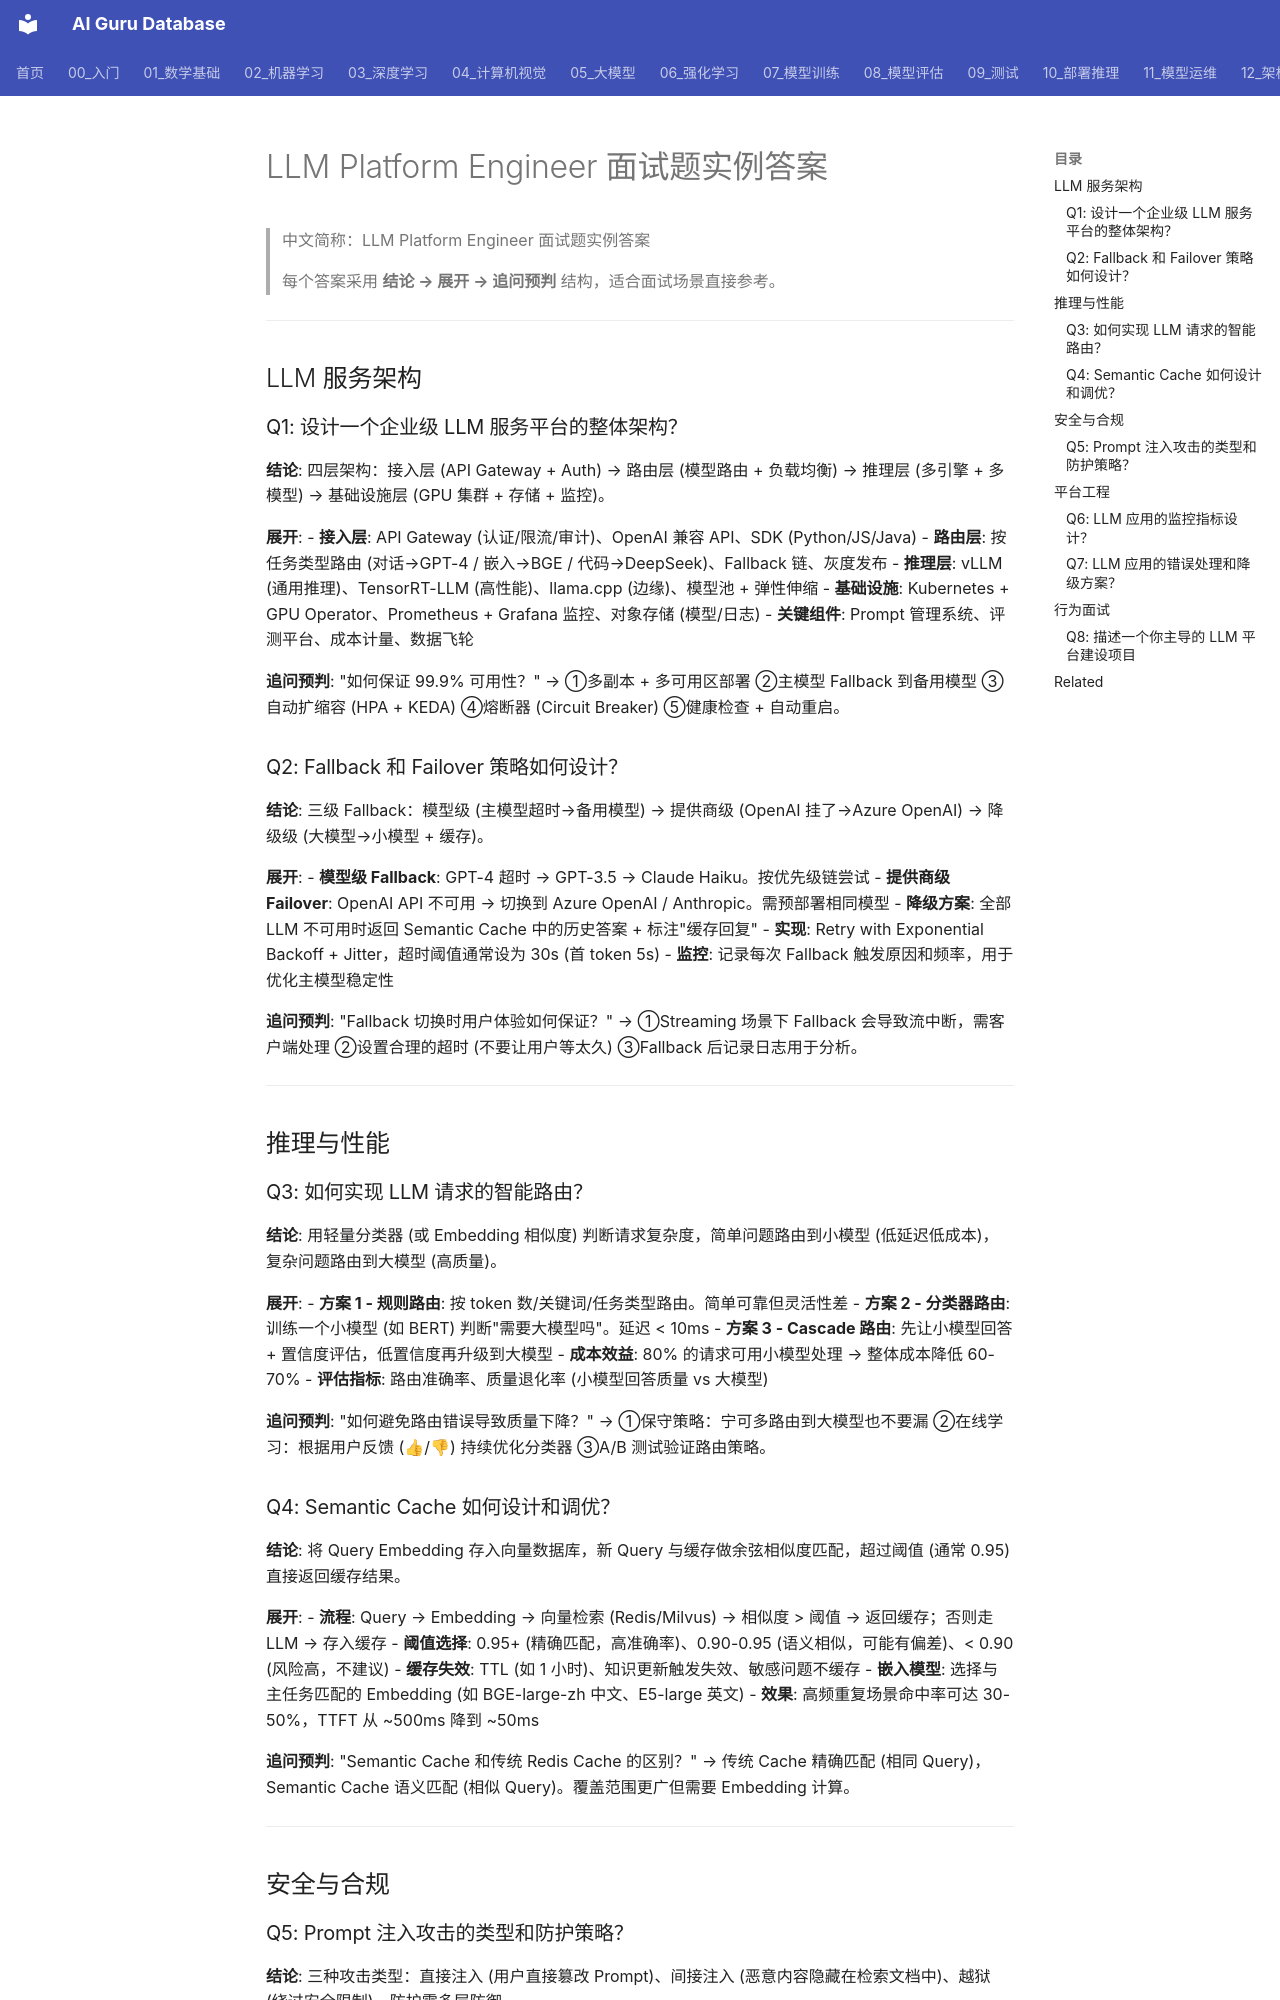

repository: ai-guru-global/ai-guru-database · page: 21_面试岗位/19_LLM平台工程师/03_interview_answers/index.html · generator: mkdocs

---
title: LLM Platform Engineer 面试题实例答案
category: 21-interviews-llm-platform-engineer
tags: ["interviews", "career", "llm", "platform", "inference", "ai-gateway"]
summary: "LLM Platform Engineer 高频面试题深度参考答案，覆盖服务架构、推理优化、安全合规、平台工程和行为面试五大维度。"
created: 2026-05-31
updated: 2026-06-04
tier: supporting
sources: []
name_zh: "LLM Platform Engineer 面试题实例答案"
---

# LLM Platform Engineer 面试题实例答案

> 中文简称：LLM Platform Engineer 面试题实例答案

> 每个答案采用 **结论 → 展开 → 追问预判** 结构，适合面试场景直接参考。

---

## LLM 服务架构

### Q1: 设计一个企业级 LLM 服务平台的整体架构？

**结论**: 四层架构：接入层 (API Gateway + Auth) → 路由层 (模型路由 + 负载均衡) → 推理层 (多引擎 + 多模型) → 基础设施层 (GPU 集群 + 存储 + 监控)。

**展开**:
- **接入层**: API Gateway (认证/限流/审计)、OpenAI 兼容 API、SDK (Python/JS/Java)
- **路由层**: 按任务类型路由 (对话→GPT-4 / 嵌入→BGE / 代码→DeepSeek)、Fallback 链、灰度发布
- **推理层**: vLLM (通用推理)、TensorRT-LLM (高性能)、llama.cpp (边缘)、模型池 + 弹性伸缩
- **基础设施**: Kubernetes + GPU Operator、Prometheus + Grafana 监控、对象存储 (模型/日志)
- **关键组件**: Prompt 管理系统、评测平台、成本计量、数据飞轮

**追问预判**: "如何保证 99.9% 可用性？"
→ ①多副本 + 多可用区部署 ②主模型 Fallback 到备用模型 ③自动扩缩容 (HPA + KEDA) ④熔断器 (Circuit Breaker) ⑤健康检查 + 自动重启。

### Q2: Fallback 和 Failover 策略如何设计？

**结论**: 三级 Fallback：模型级 (主模型超时→备用模型) → 提供商级 (OpenAI 挂了→Azure OpenAI) → 降级级 (大模型→小模型 + 缓存)。

**展开**:
- **模型级 Fallback**: GPT-4 超时 → GPT-3.5 → Claude Haiku。按优先级链尝试
- **提供商级 Failover**: OpenAI API 不可用 → 切换到 Azure OpenAI / Anthropic。需预部署相同模型
- **降级方案**: 全部 LLM 不可用时返回 Semantic Cache 中的历史答案 + 标注"缓存回复"
- **实现**: Retry with Exponential Backoff + Jitter，超时阈值通常设为 30s (首 token 5s)
- **监控**: 记录每次 Fallback 触发原因和频率，用于优化主模型稳定性

**追问预判**: "Fallback 切换时用户体验如何保证？"
→ ①Streaming 场景下 Fallback 会导致流中断，需客户端处理 ②设置合理的超时 (不要让用户等太久) ③Fallback 后记录日志用于分析。

---

## 推理与性能

### Q3: 如何实现 LLM 请求的智能路由？

**结论**: 用轻量分类器 (或 Embedding 相似度) 判断请求复杂度，简单问题路由到小模型 (低延迟低成本)，复杂问题路由到大模型 (高质量)。

**展开**:
- **方案 1 - 规则路由**: 按 token 数/关键词/任务类型路由。简单可靠但灵活性差
- **方案 2 - 分类器路由**: 训练一个小模型 (如 BERT) 判断"需要大模型吗"。延迟 < 10ms
- **方案 3 - Cascade 路由**: 先让小模型回答 + 置信度评估，低置信度再升级到大模型
- **成本效益**: 80% 的请求可用小模型处理 → 整体成本降低 60-70%
- **评估指标**: 路由准确率、质量退化率 (小模型回答质量 vs 大模型)

**追问预判**: "如何避免路由错误导致质量下降？"
→ ①保守策略：宁可多路由到大模型也不要漏 ②在线学习：根据用户反馈 (👍/👎) 持续优化分类器 ③A/B 测试验证路由策略。
